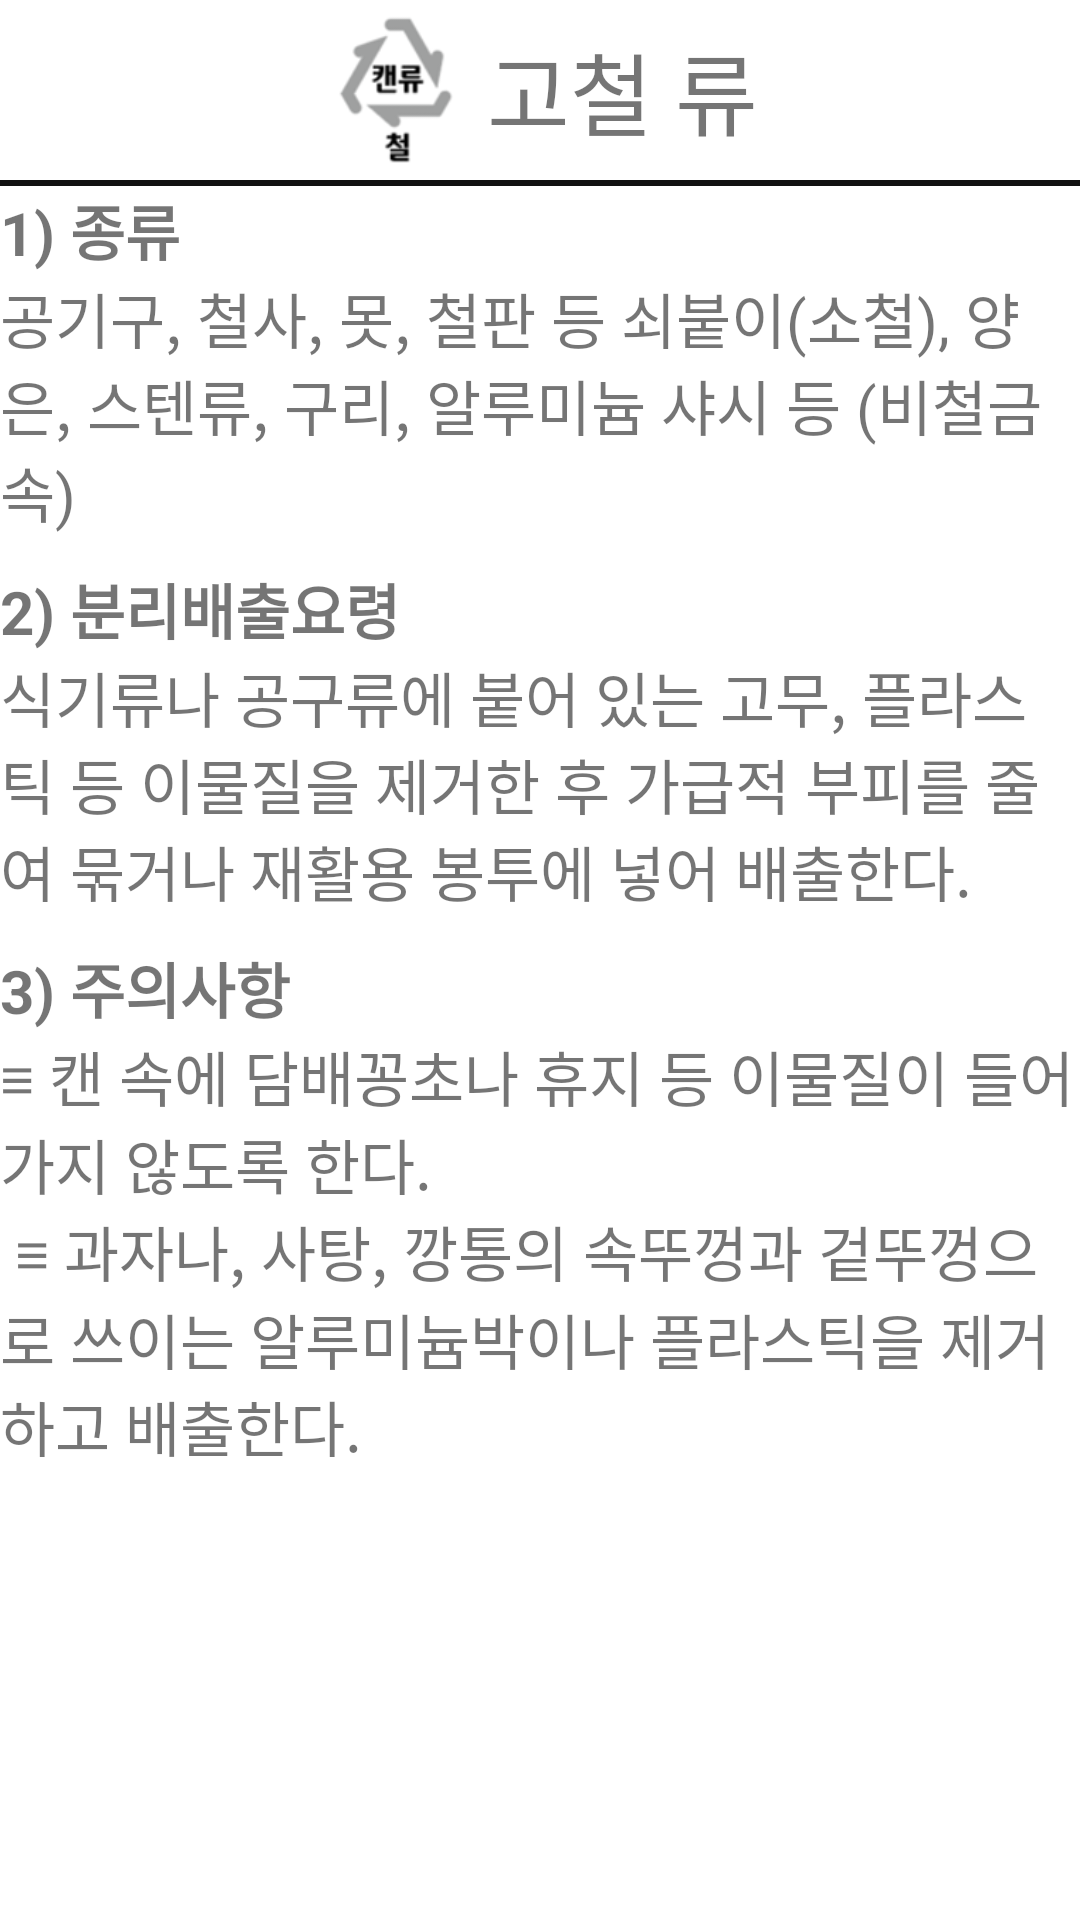

Android layout source for this screen:
<!-- AndroidManifest.xml: application theme Theme.Cap03 -->
<!-- res/layout/metal_guide.xml -->
<?xml version="1.0" encoding="utf-8"?>
<LinearLayout xmlns:android="http://schemas.android.com/apk/res/android"
    android:layout_width="match_parent"
    android:layout_height="match_parent"
    android:orientation="vertical">

    <LinearLayout
        android:layout_width="match_parent"
        android:layout_height="50dp"
        android:gravity="center"
        android:layout_margin="5dp">

        <ImageView
            android:layout_width="50dp"
            android:layout_height="50dp"
            android:src="@drawable/metal2" />

        <TextView
            android:layout_width="wrap_content"
            android:layout_height="wrap_content"
            android:text="고철 류"
            android:textSize="30dp"
            android:layout_marginLeft="5dp" />

    </LinearLayout>

    <View
        android:layout_width="match_parent"
        android:layout_height="1dp"
        android:background="#111111"/>

    <View
        android:layout_width="match_parent"
        android:layout_height="1dp"
        android:background="#111111"/>

    <ScrollView
        android:layout_width="wrap_content"
        android:layout_height="wrap_content">

        <LinearLayout
            android:layout_width="match_parent"
            android:layout_height="match_parent"
            android:orientation="vertical">

            <TextView
                android:layout_width="wrap_content"
                android:layout_height="wrap_content"
                android:text="@string/metal1"
                android:textStyle="bold"
                android:textSize="20dp"/>
            <TextView
                android:layout_width="wrap_content"
                android:layout_height="wrap_content"
                android:text="@string/metal11"
                android:textSize="20dp"/>

            <TextView
                android:layout_width="wrap_content"
                android:layout_height="wrap_content"
                android:text="@string/metal2"
                android:textStyle="bold"
                android:textSize="20dp"
                android:layout_marginTop="10dp"/>
            <TextView
                android:layout_width="wrap_content"
                android:layout_height="wrap_content"
                android:text="@string/metal22"
                android:textSize="20dp"/>

            <TextView
                android:layout_width="wrap_content"
                android:layout_height="wrap_content"
                android:text="@string/metal3"
                android:textStyle="bold"
                android:textSize="20dp"
                android:layout_marginTop="10dp"/>
            <TextView
                android:layout_width="wrap_content"
                android:layout_height="wrap_content"
                android:text="@string/metal33"
                android:textSize="20dp"/>

        </LinearLayout>

    </ScrollView>

</LinearLayout>
<!-- resources referenced by this layout -->
<resources>
  <!-- drawable metal2: png bitmap (drawable, 5674 bytes) -->
  <string name="metal1">1) 종류 </string>
  <string name="metal11">공기구, 철사, 못, 철판 등 쇠붙이(소철), 양은, 스텐류, 구리, 알루미늄 샤시 등 (비철금속)</string>
  <string name="metal2">2) 분리배출요령 </string>
  <string name="metal22">식기류나 공구류에 붙어 있는 고무, 플라스틱 등 이물질을 제거한 후 가급적 부피를 줄여 묶거나 재활용 봉투에 넣어 배출한다.</string>
  <string name="metal3">3) 주의사항 </string>
  <string name="metal33">≡ 캔 속에 담배꽁초나 휴지 등 이물질이 들어가지 않도록 한다. \n
      ≡ 과자나, 사탕, 깡통의 속뚜껑과 겉뚜껑으로 쓰이는 알루미늄박이나 플라스틱을 제거하고 배출한다. </string>
  <style name="Theme.Cap03" parent="Theme.MaterialComponents.DayNight.DarkActionBar">
          
          <item name="colorPrimary">@color/purple_500</item>
          <item name="colorPrimaryVariant">@color/purple_700</item>
          <item name="colorOnPrimary">@color/white</item>
          
          <item name="colorSecondary">@color/teal_200</item>
          <item name="colorSecondaryVariant">@color/teal_700</item>
          <item name="colorOnSecondary">@color/black</item>
          
          <item name="android:statusBarColor" tools:targetApi="l">?attr/colorPrimaryVariant</item>
          
          <item name="windowActionBar">false</item>
          <item name="windowNoTitle">true</item>
      </style>
  <!-- not gathered from this repository: default colours our renderer supplied (Android Studio template values) -->
  <color name="purple_500">#FF6200EE</color>
  <color name="purple_700">#FF3700B3</color>
  <color name="teal_200">#FF03DAC5</color>
  <color name="teal_700">#FF018786</color>
  <color name="black">#FF000000</color>
  <color name="white">#FFFFFFFF</color>
</resources>
